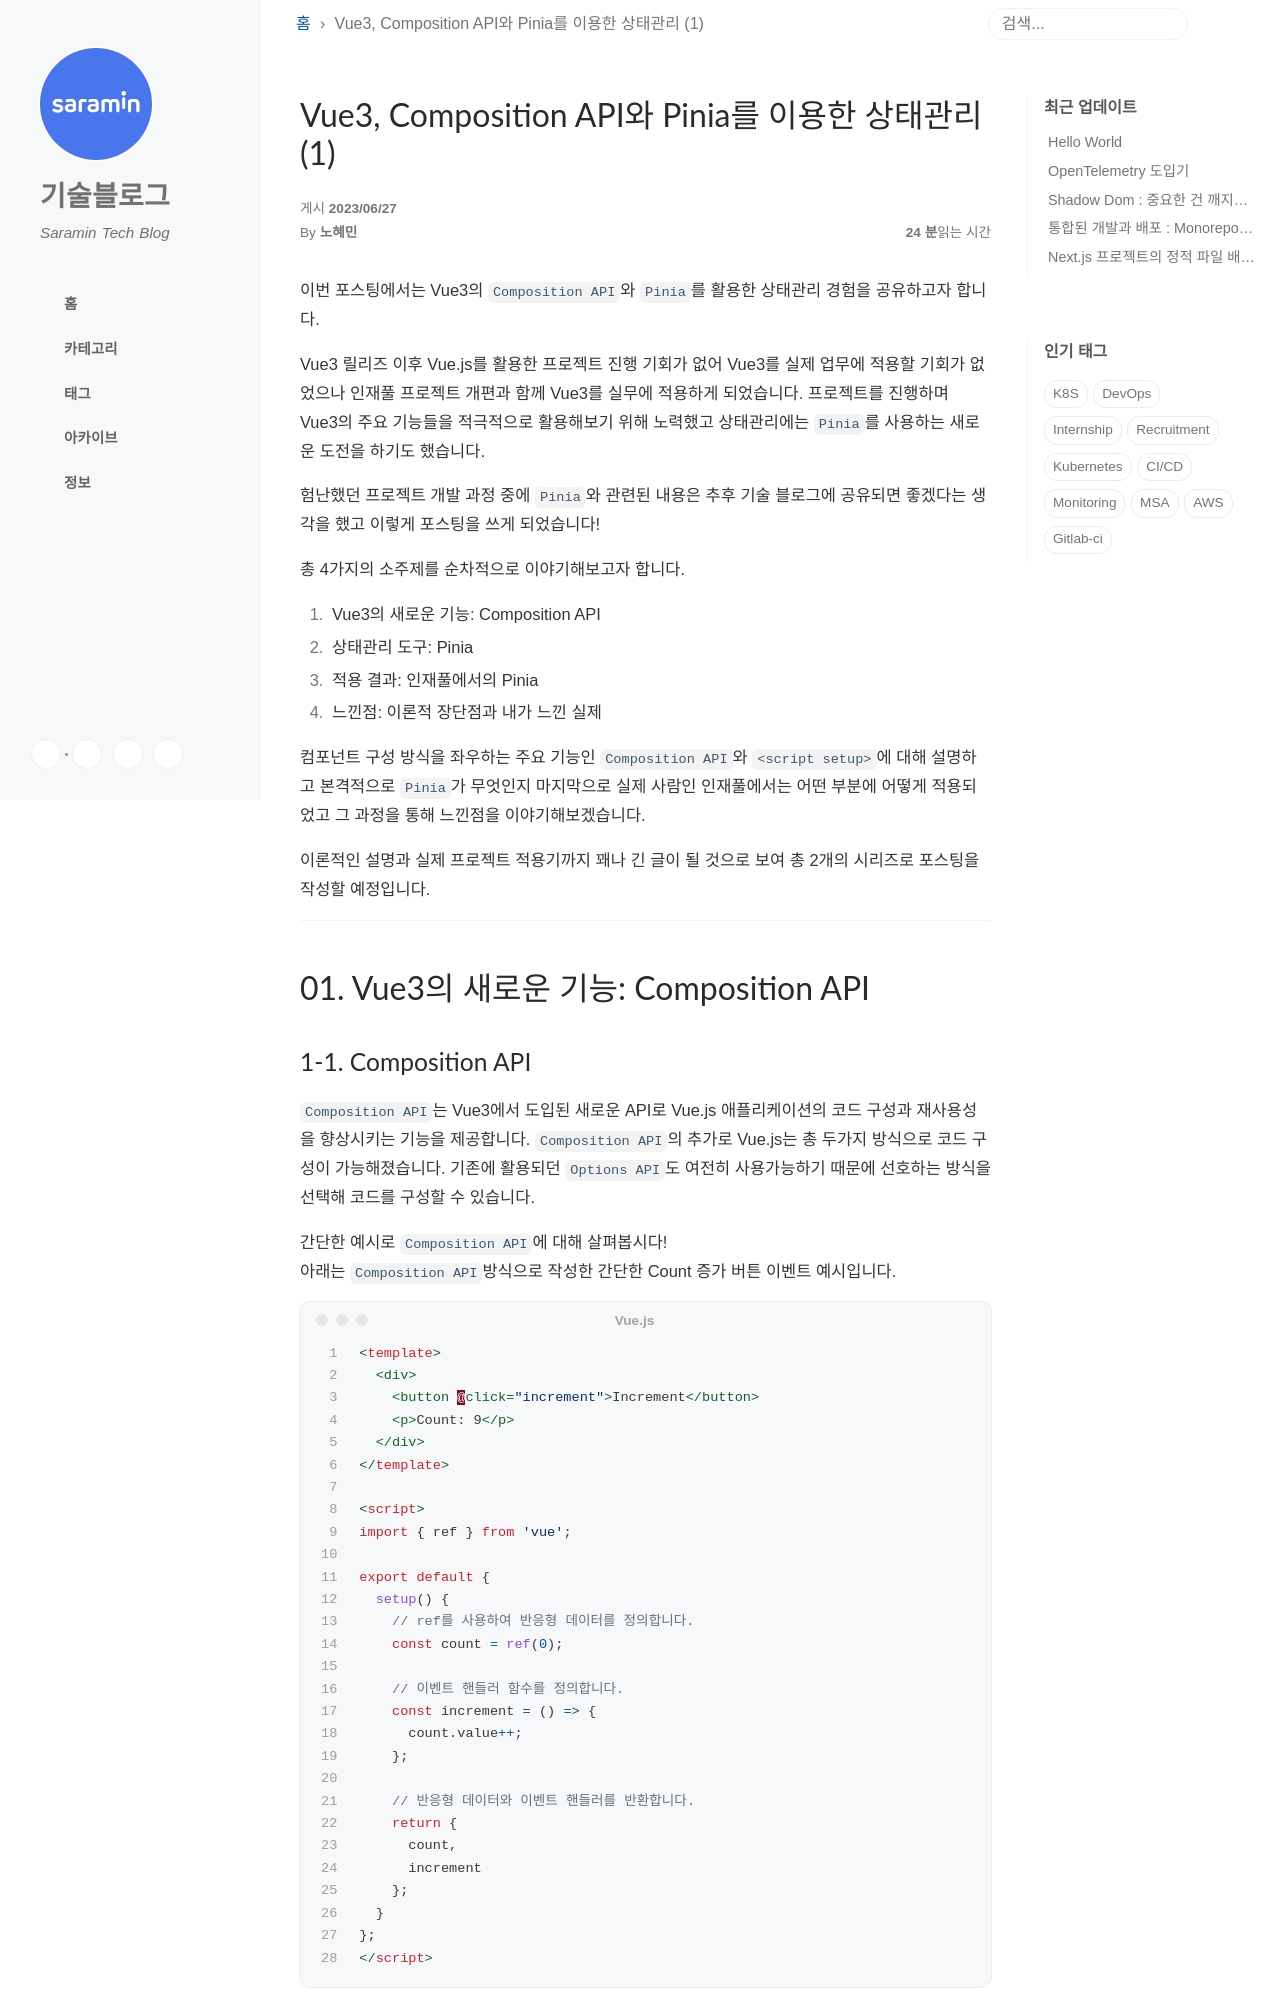

repository: saramin/saramin.github.io · page: 2023-06-27-vue3-composition-api-pinia-1/index.html · generator: jekyll

---
title: Vue3, Composition API와 Pinia를 이용한 상태관리 (1)
layout: post
comments: true
social-share: true
show-avatar: true
author: 노혜민
---

안녕하세요. 사람인 개발팀 노혜민입니다.

이번 포스팅에서는 Vue3의 `Composition API`와 `Pinia`를 활용한 상태관리 경험을 공유하고자 합니다.

Vue3 릴리즈 이후 Vue.js를 활용한 프로젝트 진행 기회가 없어 Vue3를 실제 업무에 적용할 기회가 없었으나 인재풀 프로젝트 개편과 함께 Vue3를 실무에 적용하게 되었습니다.  프로젝트를 진행하며 Vue3의 주요 기능들을 적극적으로 활용해보기 위해 노력했고  상태관리에는 `Pinia`를 사용하는 새로운 도전을 하기도 했습니다.  

험난했던 프로젝트 개발 과정 중에 `Pinia`와 관련된 내용은 추후 기술 블로그에 공유되면 좋겠다는 생각을 했고 이렇게 포스팅을 쓰게 되었습니다!

총 4가지의 소주제를 순차적으로 이야기해보고자 합니다.

01. Vue3의 새로운 기능: Composition API
02. 상태관리 도구: Pinia
03. 적용 결과: 인재풀에서의 Pinia
04. 느낀점: 이론적 장단점과 내가 느낀 실제

컴포넌트 구성 방식을 좌우하는 주요 기능인 `Composition API`와 `<script setup>`에 대해 설명하고 본격적으로 `Pinia`가 무엇인지  마지막으로 실제 사람인 인재풀에서는 어떤 부분에 어떻게 적용되었고 그 과정을 통해 느낀점을 이야기해보겠습니다.

이론적인 설명과 실제 프로젝트 적용기까지 꽤나 긴 글이 될 것으로 보여 총 2개의 시리즈로 포스팅을 작성할 예정입니다.

***
# 01. Vue3의 새로운 기능: Composition API
